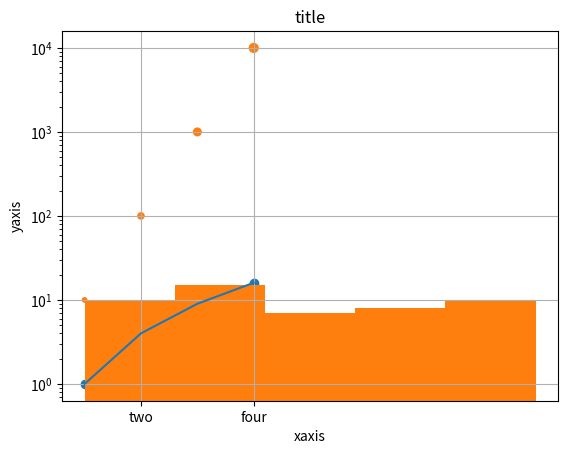

Write Python code to recreate this figure.
import matplotlib.pyplot as plt
import numpy as np


#When running the program, you must exit out of the graph for the next one to appear
plt.plot([1,2,3,4],[1,4,9,16]) #simple line plot
plt.show() #show the plot


plt.scatter([1,2,3,4],[1,4,9,16]) #simple scatter plot
plt.grid(True) #add Gridlines
plt.show()


plt.scatter([1,2,3,4],[10,100,1000,10000], s = [10,20,30,40]) #the s parameter sets the size of the scatter dots
plt.yscale('log') #make the y scale logarithmic
plt.xlabel('xaxis') #x axis label
plt.ylabel('yaxis') #y axis label
plt.title('title') #title
plt.xticks([2,4], ["two","four"]) #rename x axis labels
plt.show()


data = np.random.randint(1, high = 10, size = 50) #Create a random array of integers between 1 and 10
plt.hist(data, bins = 5) #create a histogram with 5 bins
plt.show()
